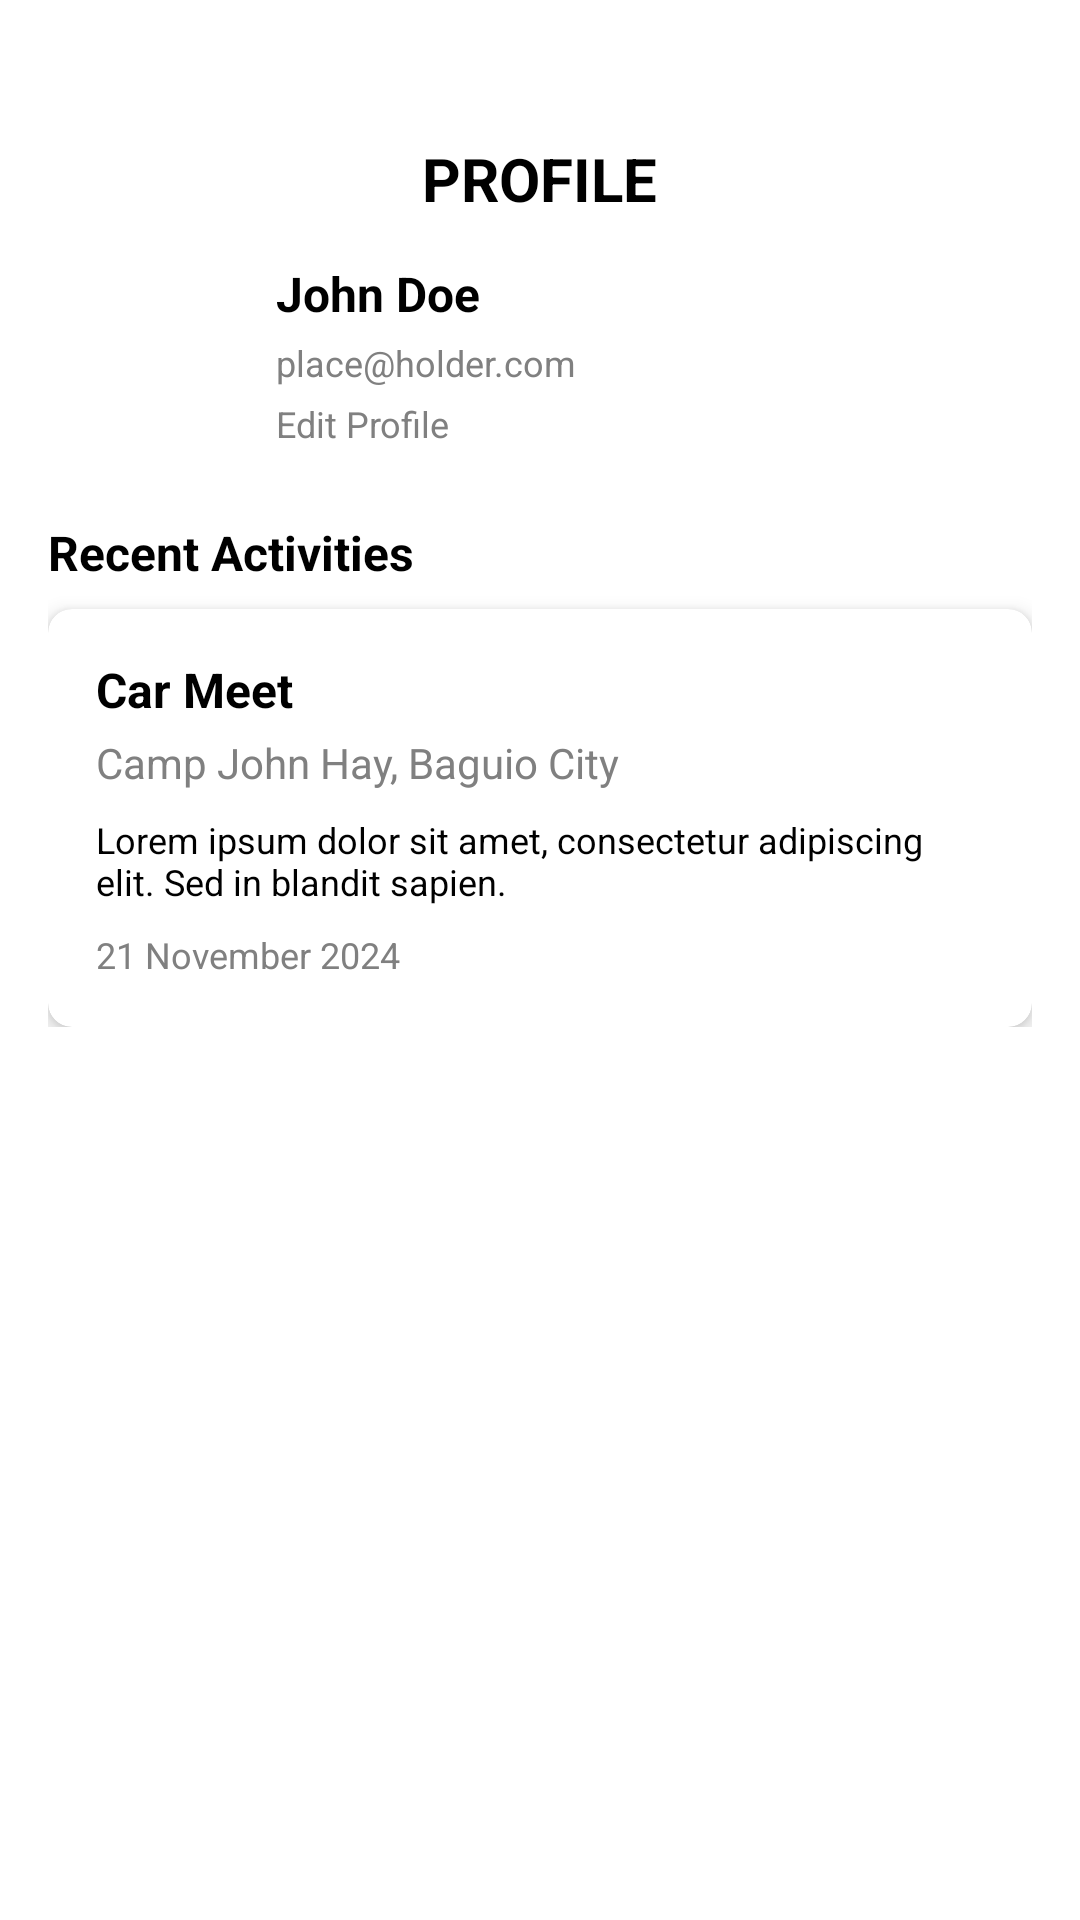

Android layout source for this screen:
<!-- AndroidManifest.xml: application theme Theme.Clubhaus -->
<!-- res/layout/fragment_profile.xml -->
<?xml version="1.0" encoding="utf-8"?>
<ScrollView xmlns:android="http://schemas.android.com/apk/res/android"
    xmlns:app="http://schemas.android.com/apk/res-auto"
    xmlns:tools="http://schemas.android.com/tools"
    android:layout_width="match_parent"
    android:layout_height="match_parent"
    android:background="#FFFFFF"
    tools:context=".ProfileFragment">

    <LinearLayout
        android:layout_width="match_parent"
        android:layout_height="wrap_content"
        android:orientation="vertical"
        android:padding="16dp">

    
    <TextView
        android:id="@+id/profileText"
        android:layout_width="wrap_content"
        android:layout_height="wrap_content"
        android:padding="14dp"
        android:text="PROFILE"
        android:textSize="20sp"
        android:textStyle="bold"
        android:textColor="#000000"
        android:layout_marginTop="16dp"
        android:layout_gravity="center" />

        
        <LinearLayout
            android:layout_width="match_parent"
            android:layout_height="wrap_content"
            android:orientation="horizontal"
            android:gravity="center_vertical">

            
            <ImageView
                android:id="@+id/profileImage"
                android:layout_width="60dp"
                android:layout_height="60dp"
                android:background="@drawable/circle_background"
                android:maxWidth="60dp"
                android:maxHeight="60dp"
                android:scaleType="centerCrop"
                android:src="@drawable/sample_user" />

            
            <LinearLayout
                android:layout_width="0dp"
                android:layout_height="wrap_content"
                android:layout_weight="1"
                android:orientation="vertical"
                android:paddingStart="16dp">

                <TextView
                    android:id="@+id/profileName"
                    android:layout_width="wrap_content"
                    android:layout_height="wrap_content"
                    android:text="John Doe"
                    android:textSize="16sp"
                    android:textStyle="bold"
                    android:textColor="#000000" />

                <TextView
                    android:id="@+id/emailTextView"
                    android:layout_width="match_parent"
                    android:layout_height="wrap_content"
                    android:layout_marginTop="4dp"
                    android:clickable="false"
                    android:text="place@holder.com"
                    android:textColor="#808080"
                    android:textSize="12sp" />

                <TextView
                    android:id="@+id/editProfile"
                    android:layout_width="wrap_content"
                    android:layout_height="wrap_content"
                    android:layout_marginTop="4dp"
                    android:clickable="true"
                    android:text="Edit Profile"
                    android:textColor="#808080"
                    android:textSize="12sp" />

            </LinearLayout>
        </LinearLayout>

        

        



        <TextView
            android:id="@+id/recentActivitiesLabel"
            android:layout_width="wrap_content"
            android:layout_height="wrap_content"
            android:layout_marginTop="24dp"
            android:text="Recent Activities"
            android:textColor="#000000"
            android:textSize="16sp"
            android:textStyle="bold" />

        <androidx.cardview.widget.CardView
            android:layout_width="match_parent"
            android:layout_height="wrap_content"
            android:layout_marginTop="8dp"
            app:cardCornerRadius="8dp"
            app:cardElevation="4dp">

            <LinearLayout
                android:layout_width="match_parent"
                android:layout_height="wrap_content"
                android:orientation="vertical"
                android:padding="16dp">

                <TextView
                    android:id="@+id/eventTitle"
                    android:layout_width="wrap_content"
                    android:layout_height="wrap_content"
                    android:text="Car Meet"
                    android:textSize="16sp"
                    android:textStyle="bold"
                    android:textColor="#000000" />

                <TextView
                    android:id="@+id/eventLocation"
                    android:layout_width="wrap_content"
                    android:layout_height="wrap_content"
                    android:text="Camp John Hay, Baguio City"
                    android:textSize="14sp"
                    android:textColor="#808080"
                    android:layout_marginTop="4dp" />

                <TextView
                    android:id="@+id/eventDescription"
                    android:layout_width="wrap_content"
                    android:layout_height="wrap_content"
                    android:text="Lorem ipsum dolor sit amet, consectetur adipiscing elit. Sed in blandit sapien."
                    android:textSize="12sp"
                    android:textColor="#000000"
                    android:layout_marginTop="8dp" />

                <TextView
                    android:id="@+id/eventDate"
                    android:layout_width="wrap_content"
                    android:layout_height="wrap_content"
                    android:text="21 November 2024"
                    android:textSize="12sp"
                    android:textColor="#808080"
                    android:layout_marginTop="8dp" />
            </LinearLayout>
        </androidx.cardview.widget.CardView>

        

    </LinearLayout>
</ScrollView>
<!-- resources referenced by this layout -->
<resources>
  <style name="Theme.Clubhaus" parent="Base.Theme.Clubhaus" />
  <style name="Base.Theme.Clubhaus" parent="Theme.Material3.DayNight.NoActionBar">
          
          
      </style>
</resources>
